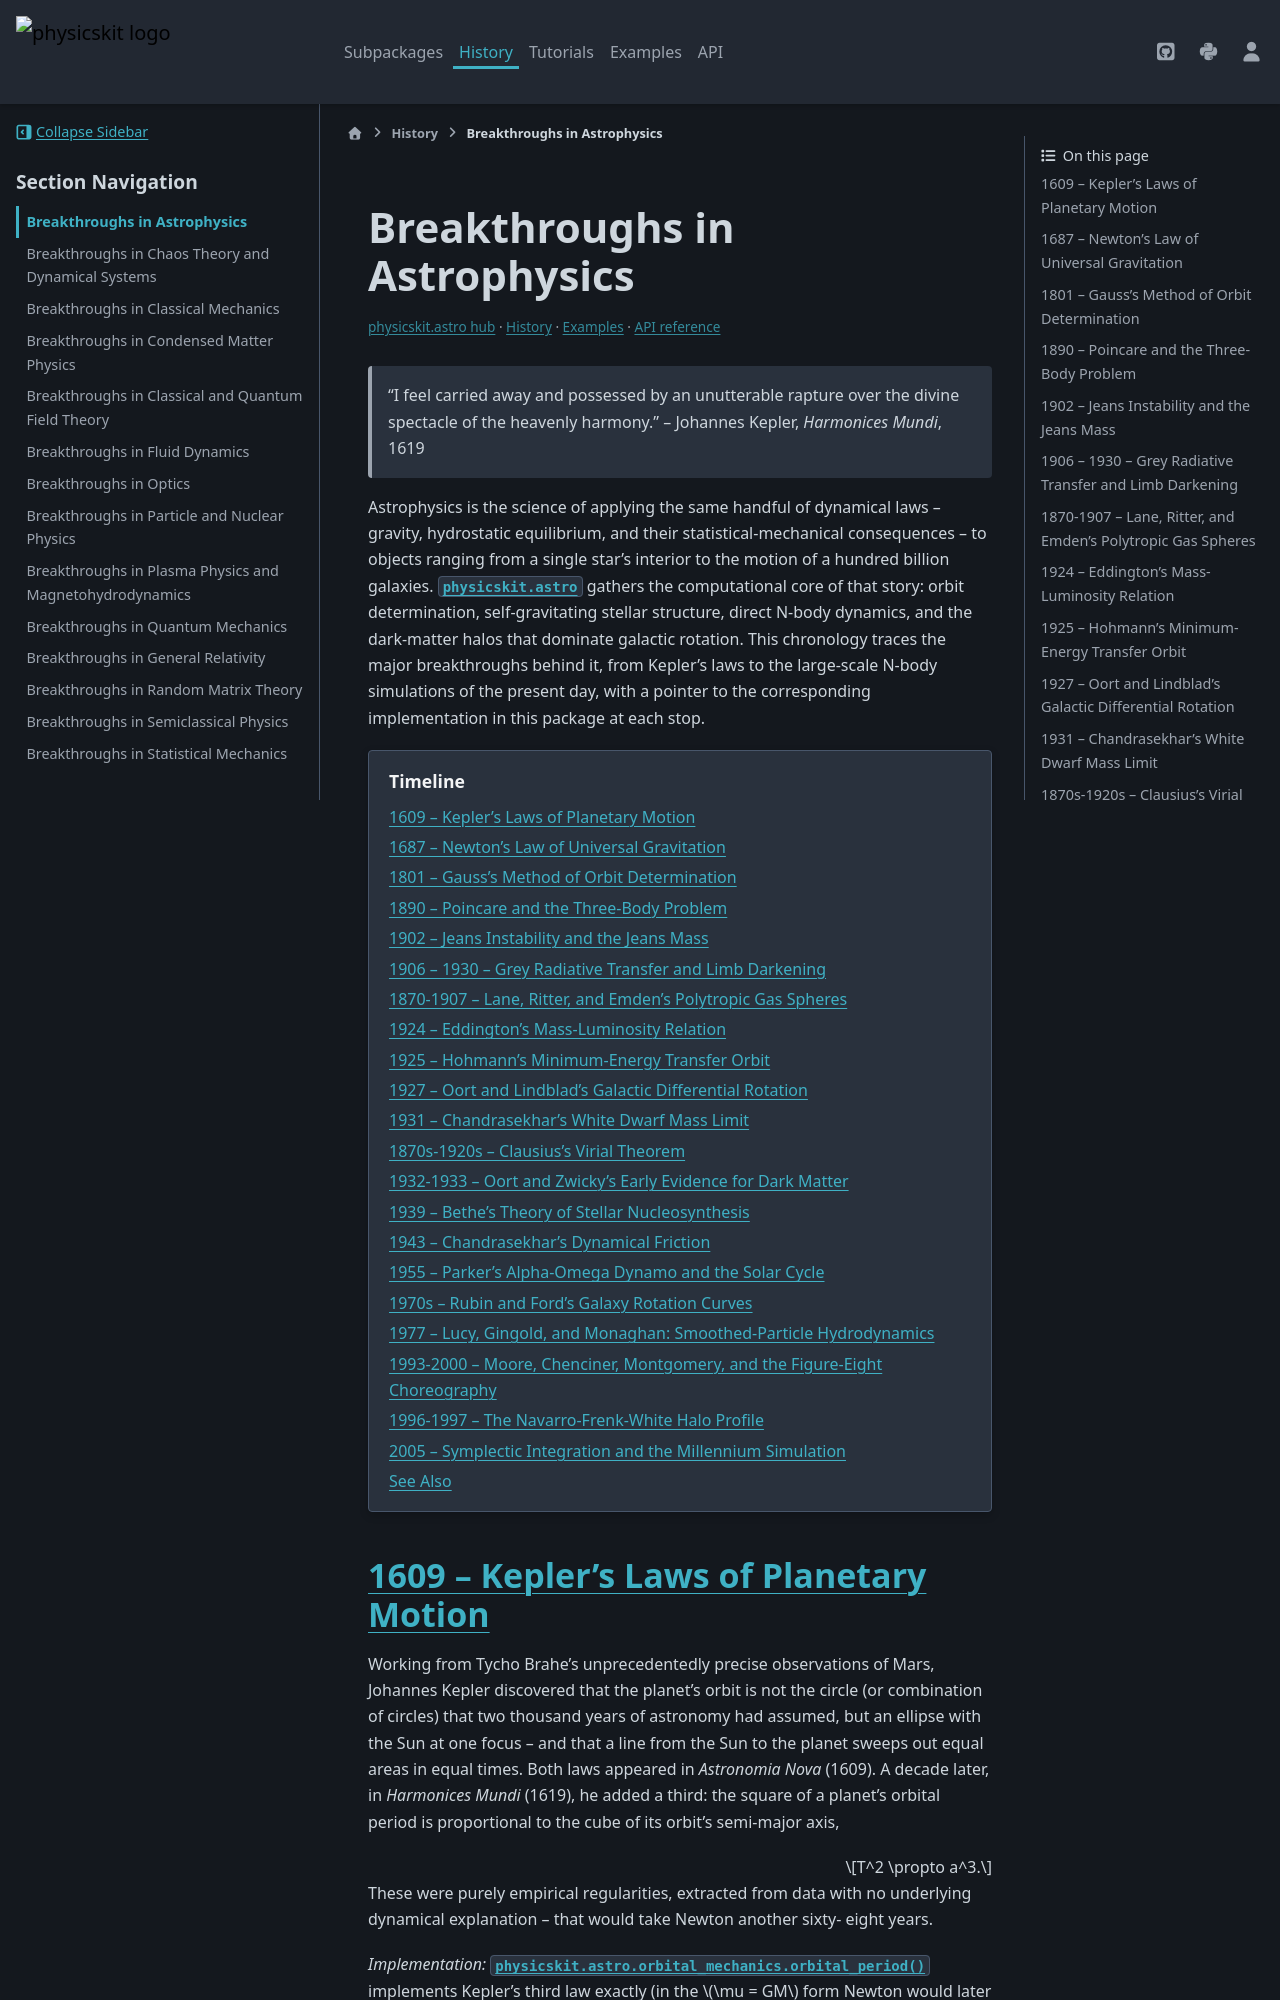

repository: cpoli/physicskit · page: history/astro_breakthroughs.html · generator: sphinx

Breakthroughs in Astrophysics
=============================


.. include:: /_generated/nav/astro.rst

.. epigraph::

   "I feel carried away and possessed by an unutterable rapture over the
   divine spectacle of the heavenly harmony."
   -- Johannes Kepler, *Harmonices Mundi*, 1619

Astrophysics is the science of applying the same handful of dynamical laws
-- gravity, hydrostatic equilibrium, and their statistical-mechanical
consequences -- to objects ranging from a single star's interior to the
motion of a hundred billion galaxies. :mod:`physicskit.astro` gathers the
computational core of that story: orbit determination, self-gravitating
stellar structure, direct N-body dynamics, and the dark-matter halos that
dominate galactic rotation. This chronology traces the major breakthroughs
behind it, from Kepler's laws to the large-scale N-body simulations of the
present day, with a pointer to the corresponding implementation in this
package at each stop.

.. contents:: Timeline
   :local:
   :depth: 1

1609 -- Kepler's Laws of Planetary Motion
------------------------------------------

Working from Tycho Brahe's unprecedentedly precise observations of Mars,
Johannes Kepler discovered that the planet's orbit is not the circle (or
combination of circles) that two thousand years of astronomy had assumed,
but an ellipse with the Sun at one focus -- and that a line from the Sun to
the planet sweeps out equal areas in equal times. Both laws appeared in
*Astronomia Nova* (1609). A decade later, in *Harmonices Mundi* (1619), he
added a third: the square of a planet's orbital period is proportional to
the cube of its orbit's semi-major axis,

.. math::

   T^2 \propto a^3.

These were purely empirical regularities, extracted from data with no
underlying dynamical explanation -- that would take Newton another sixty-
eight years.

*Implementation:* :func:`physicskit.astro.orbital_mechanics.orbital_period`
implements Kepler's third law exactly (in the :math:`\mu = GM` form Newton
would later supply the constant of proportionality for);
:func:`~physicskit.astro.orbital_mechanics.state_from_orbital_elements`
constructs the elliptical geometry of Kepler's first law directly from a
semi-major axis and eccentricity.

*References:* J. Kepler, *Astronomia Nova* (1609), Ch. 58-60 (Laws I-II);
*Harmonices Mundi* (1619), Bk. V, Ch. 3 (Law III). Books, not journal
articles -- there is no DOI to cite.

.. minigallery:: ../../examples/astro/orbital_mechanics/plot_01_kepler_laws.py
